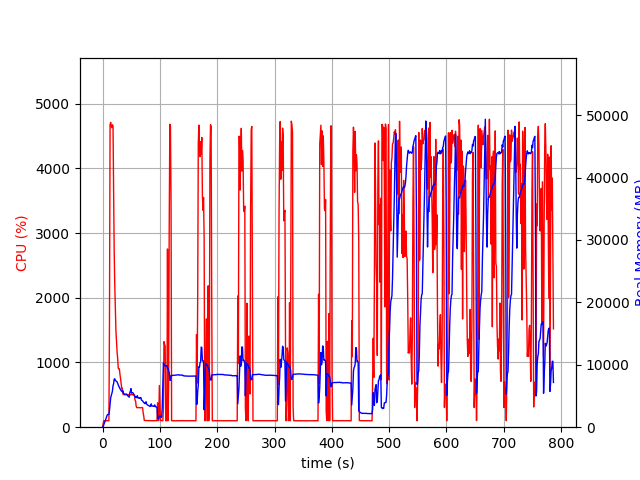

Values plotted in this chart, from the file beside it:
elapsed_time, nproc, cpu, mem_real, mem_virtual
4.601478576660156e-05, 1, 0.0, 6.84, 3185
1.007, 1, 46.6, 97.45, 781.7
2.015, 1, 99.2, 363.5, 1902
3.023, 1, 100.2, 615.5, 3188
4.032, 1, 99.2, 877.5, 3188
5.04, 1, 101.1, 1103, 5748
6.049, 1, 100.1, 1385, 5748
7.057, 1, 99.2, 1653, 5748
8.068, 1, 99.9, 1925, 5748
9.079, 1, 99.9, 2042, 5236
10.09, 1, 99.9, 2042, 5236
11.1, 1, 99.9, 2038, 5236
12.11, 1, 1655, 2703, 9759
13.14, 1, 4675, 3629, 10808
14.17, 1, 4711, 4689, 11935
15.2, 1, 4656, 5092, 12410
16.22, 1, 4629, 5390, 12796
17.25, 1, 4674, 5804, 13333
18.27, 1, 4656, 6625, 14357
19.28, 1, 3659, 6953, 14673
20.29, 1, 2723, 7702, 15574
21.3, 1, 2205, 7757, 15892
22.31, 1, 1846, 7519, 15960
23.32, 1, 1494, 7408, 16240
24.33, 1, 1320, 7354, 16380
25.34, 1, 1167, 7272, 16610
26.35, 1, 1068, 7023, 16818
27.36, 1, 911.9, 6725, 16874
28.37, 1, 900.9, 6548, 16874
29.37, 1, 901.8, 6418, 16874
30.38, 1, 815.4, 6157, 16874
31.39, 1, 754.2, 6064, 16986
32.4, 1, 676.0, 5852, 17120
33.41, 1, 603.2, 5868, 17216
34.42, 1, 602.6, 5679, 17456
35.43, 1, 512.0, 5830, 17664
36.44, 1, 505.6, 5519, 17792
37.45, 1, 503.6, 5337, 17792
38.46, 1, 501.5, 5252, 17792
39.47, 1, 502.5, 5273, 17792
40.49, 1, 502.2, 5305, 17792
41.5, 1, 501.6, 5325, 17792
42.51, 1, 500.9, 5247, 17792
43.52, 1, 500.6, 5126, 17792
44.53, 1, 501.9, 4966, 17792
45.54, 1, 501.6, 4910, 17792
46.55, 1, 500.9, 4811, 17792
47.56, 1, 499.4, 5495, 17792
48.57, 1, 500.5, 5769, 17984
49.58, 1, 500.8, 6181, 18208
50.59, 1, 504.3, 5452, 18208
51.6, 1, 501.8, 5537, 18208
52.61, 1, 502.6, 5528, 18208
53.62, 1, 503.9, 5439, 18208
54.63, 1, 502.5, 5174, 18208
55.64, 1, 503.3, 5024, 18208
56.66, 1, 419.2, 4835, 18208
57.67, 1, 402.5, 4912, 18208
58.68, 1, 324.3, 4738, 18208
59.69, 1, 302.1, 4809, 18208
... 716 more rows
